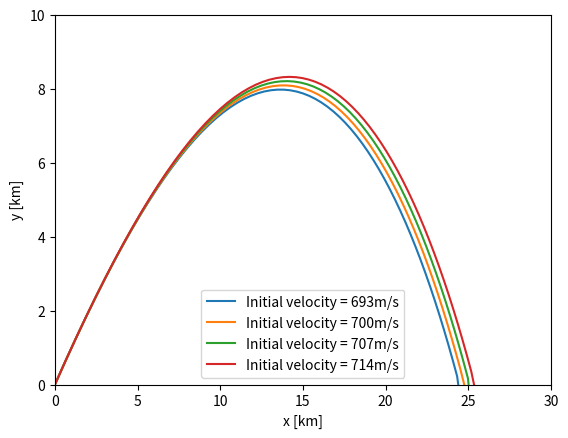

The matplotlib source for this figure:
import numpy as np
import matplotlib.pyplot as plt

#Air drag and reduced air density accounted for
#Not yet added the slight wind simulations
a = 6.5e-3
alpha = 2.5
T0 = 300


N = 100


start_time = 0
end_time = 130
dt = (end_time - start_time) / N
g = 9.82
vi = 700

B2m = 4e-5
def calculate(vi_in):
    vi = vi_in
    x = np.zeros(N)
    y = np.zeros(N)
    vx = np.zeros(N)
    vy = np.zeros(N)
    theta = np.deg2rad(45)
    vx[0] = vi*np.cos(theta)
    vy[0] = vi*np.sin(theta)

    i = 0
    while i < N - 1:
        x[i+1] = x[i] + vx[i] * dt
        y[i+1] = y[i] + vy[i] * dt
        drag = (1 - a*y[i+1]/T0)**alpha
        v = np.sqrt(vx[i]**2 + vy[i]**2)
        vx[i+1] = vx[i] - B2m*drag*v*vx[i]*dt
        vy[i+1] = vy[i] - g * dt - B2m*drag*v*vy[i]*dt
        i += 1
        if y[i] < 0:
            break



    r = -y[i-1]/y[i]
    xl = (x[i-1] + r*x[i])/(r+1)
    print(xl)
    x[i] = xl

    plt.plot(x[:i+1]/1000, y[:i+1]/1000, label=f"Initial velocity = {vi}m/s")

initial_velocities = [693, 700, 707, 714]
for vi in initial_velocities:
    calculate(vi)

plt.legend()
plt.xlabel("x [km]")
plt.ylabel("y [km]")
plt.ylim([0, 10])
plt.xlim([0, 30])
plt.show()
